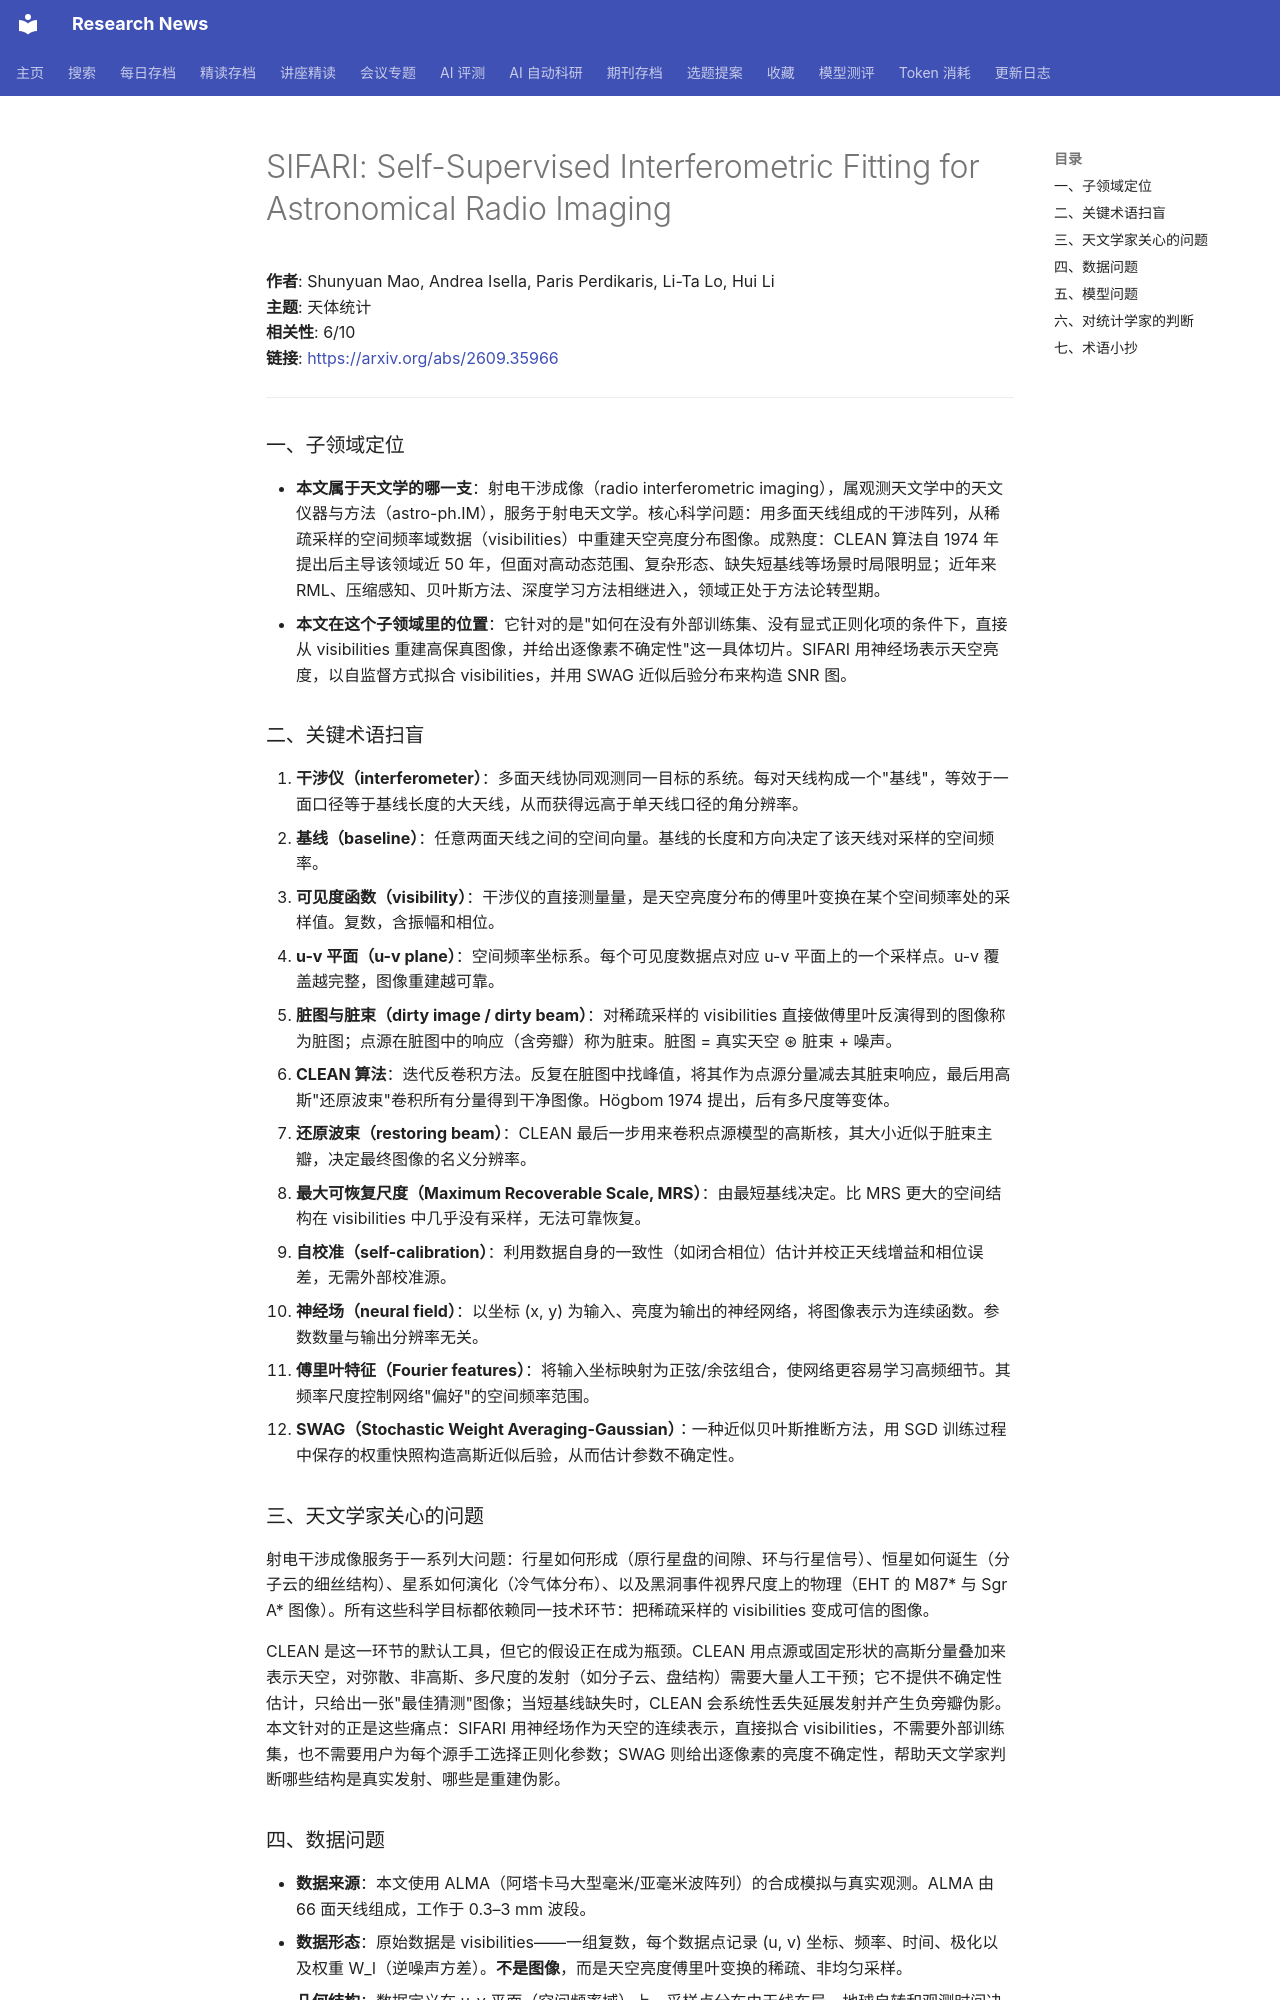

repository: cxy0714/research-news · page: deep_reads/2026-09-28-2609.35966/index.html · generator: mkdocs

# SIFARI: Self-Supervised Interferometric Fitting for Astronomical Radio Imaging

**作者**: Shunyuan Mao, Andrea Isella, Paris Perdikaris, Li-Ta Lo, Hui Li  
**主题**: 天体统计  
**相关性**: 6/10  
**链接**: <https://arxiv.org/abs/2609.35966>

---

### 一、子领域定位

- **本文属于天文学的哪一支**：射电干涉成像（radio interferometric imaging），属观测天文学中的天文仪器与方法（astro-ph.IM），服务于射电天文学。核心科学问题：用多面天线组成的干涉阵列，从稀疏采样的空间频率域数据（visibilities）中重建天空亮度分布图像。成熟度：CLEAN 算法自 1974 年提出后主导该领域近 50 年，但面对高动态范围、复杂形态、缺失短基线等场景时局限明显；近年来 RML、压缩感知、贝叶斯方法、深度学习方法相继进入，领域正处于方法论转型期。
- **本文在这个子领域里的位置**：它针对的是"如何在没有外部训练集、没有显式正则化项的条件下，直接从 visibilities 重建高保真图像，并给出逐像素不确定性"这一具体切片。SIFARI 用神经场表示天空亮度，以自监督方式拟合 visibilities，并用 SWAG 近似后验分布来构造 SNR 图。

### 二、关键术语扫盲

1. **干涉仪（interferometer）**：多面天线协同观测同一目标的系统。每对天线构成一个"基线"，等效于一面口径等于基线长度的大天线，从而获得远高于单天线口径的角分辨率。
2. **基线（baseline）**：任意两面天线之间的空间向量。基线的长度和方向决定了该天线对采样的空间频率。
3. **可见度函数（visibility）**：干涉仪的直接测量量，是天空亮度分布的傅里叶变换在某个空间频率处的采样值。复数，含振幅和相位。
4. **u-v 平面（u-v plane）**：空间频率坐标系。每个可见度数据点对应 u-v 平面上的一个采样点。u-v 覆盖越完整，图像重建越可靠。
5. **脏图与脏束（dirty image / dirty beam）**：对稀疏采样的 visibilities 直接做傅里叶反演得到的图像称为脏图；点源在脏图中的响应（含旁瓣）称为脏束。脏图 = 真实天空 ⊛ 脏束 + 噪声。
6. **CLEAN 算法**：迭代反卷积方法。反复在脏图中找峰值，将其作为点源分量减去其脏束响应，最后用高斯"还原波束"卷积所有分量得到干净图像。Högbom 1974 提出，后有多尺度等变体。
7. **还原波束（restoring beam）**：CLEAN 最后一步用来卷积点源模型的高斯核，其大小近似于脏束主瓣，决定最终图像的名义分辨率。
8. **最大可恢复尺度（Maximum Recoverable Scale, MRS）**：由最短基线决定。比 MRS 更大的空间结构在 visibilities 中几乎没有采样，无法可靠恢复。
9. **自校准（self-calibration）**：利用数据自身的一致性（如闭合相位）估计并校正天线增益和相位误差，无需外部校准源。
10. **神经场（neural field）**：以坐标 (x, y) 为输入、亮度为输出的神经网络，将图像表示为连续函数。参数数量与输出分辨率无关。
11. **傅里叶特征（Fourier features）**：将输入坐标映射为正弦/余弦组合，使网络更容易学习高频细节。其频率尺度控制网络"偏好"的空间频率范围。
12. **SWAG（Stochastic Weight Averaging-Gaussian）**：一种近似贝叶斯推断方法，用 SGD 训练过程中保存的权重快照构造高斯近似后验，从而估计参数不确定性。

### 三、天文学家关心的问题

射电干涉成像服务于一系列大问题：行星如何形成（原行星盘的间隙、环与行星信号）、恒星如何诞生（分子云的细丝结构）、星系如何演化（冷气体分布）、以及黑洞事件视界尺度上的物理（EHT 的 M87\* 与 Sgr A\* 图像）。所有这些科学目标都依赖同一技术环节：把稀疏采样的 visibilities 变成可信的图像。

CLEAN 是这一环节的默认工具，但它的假设正在成为瓶颈。CLEAN 用点源或固定形状的高斯分量叠加来表示天空，对弥散、非高斯、多尺度的发射（如分子云、盘结构）需要大量人工干预；它不提供不确定性估计，只给出一张"最佳猜测"图像；当短基线缺失时，CLEAN 会系统性丢失延展发射并产生负旁瓣伪影。本文针对的正是这些痛点：SIFARI 用神经场作为天空的连续表示，直接拟合 visibilities，不需要外部训练集，也不需要用户为每个源手工选择正则化参数；SWAG 则给出逐像素的亮度不确定性，帮助天文学家判断哪些结构是真实发射、哪些是重建伪影。
